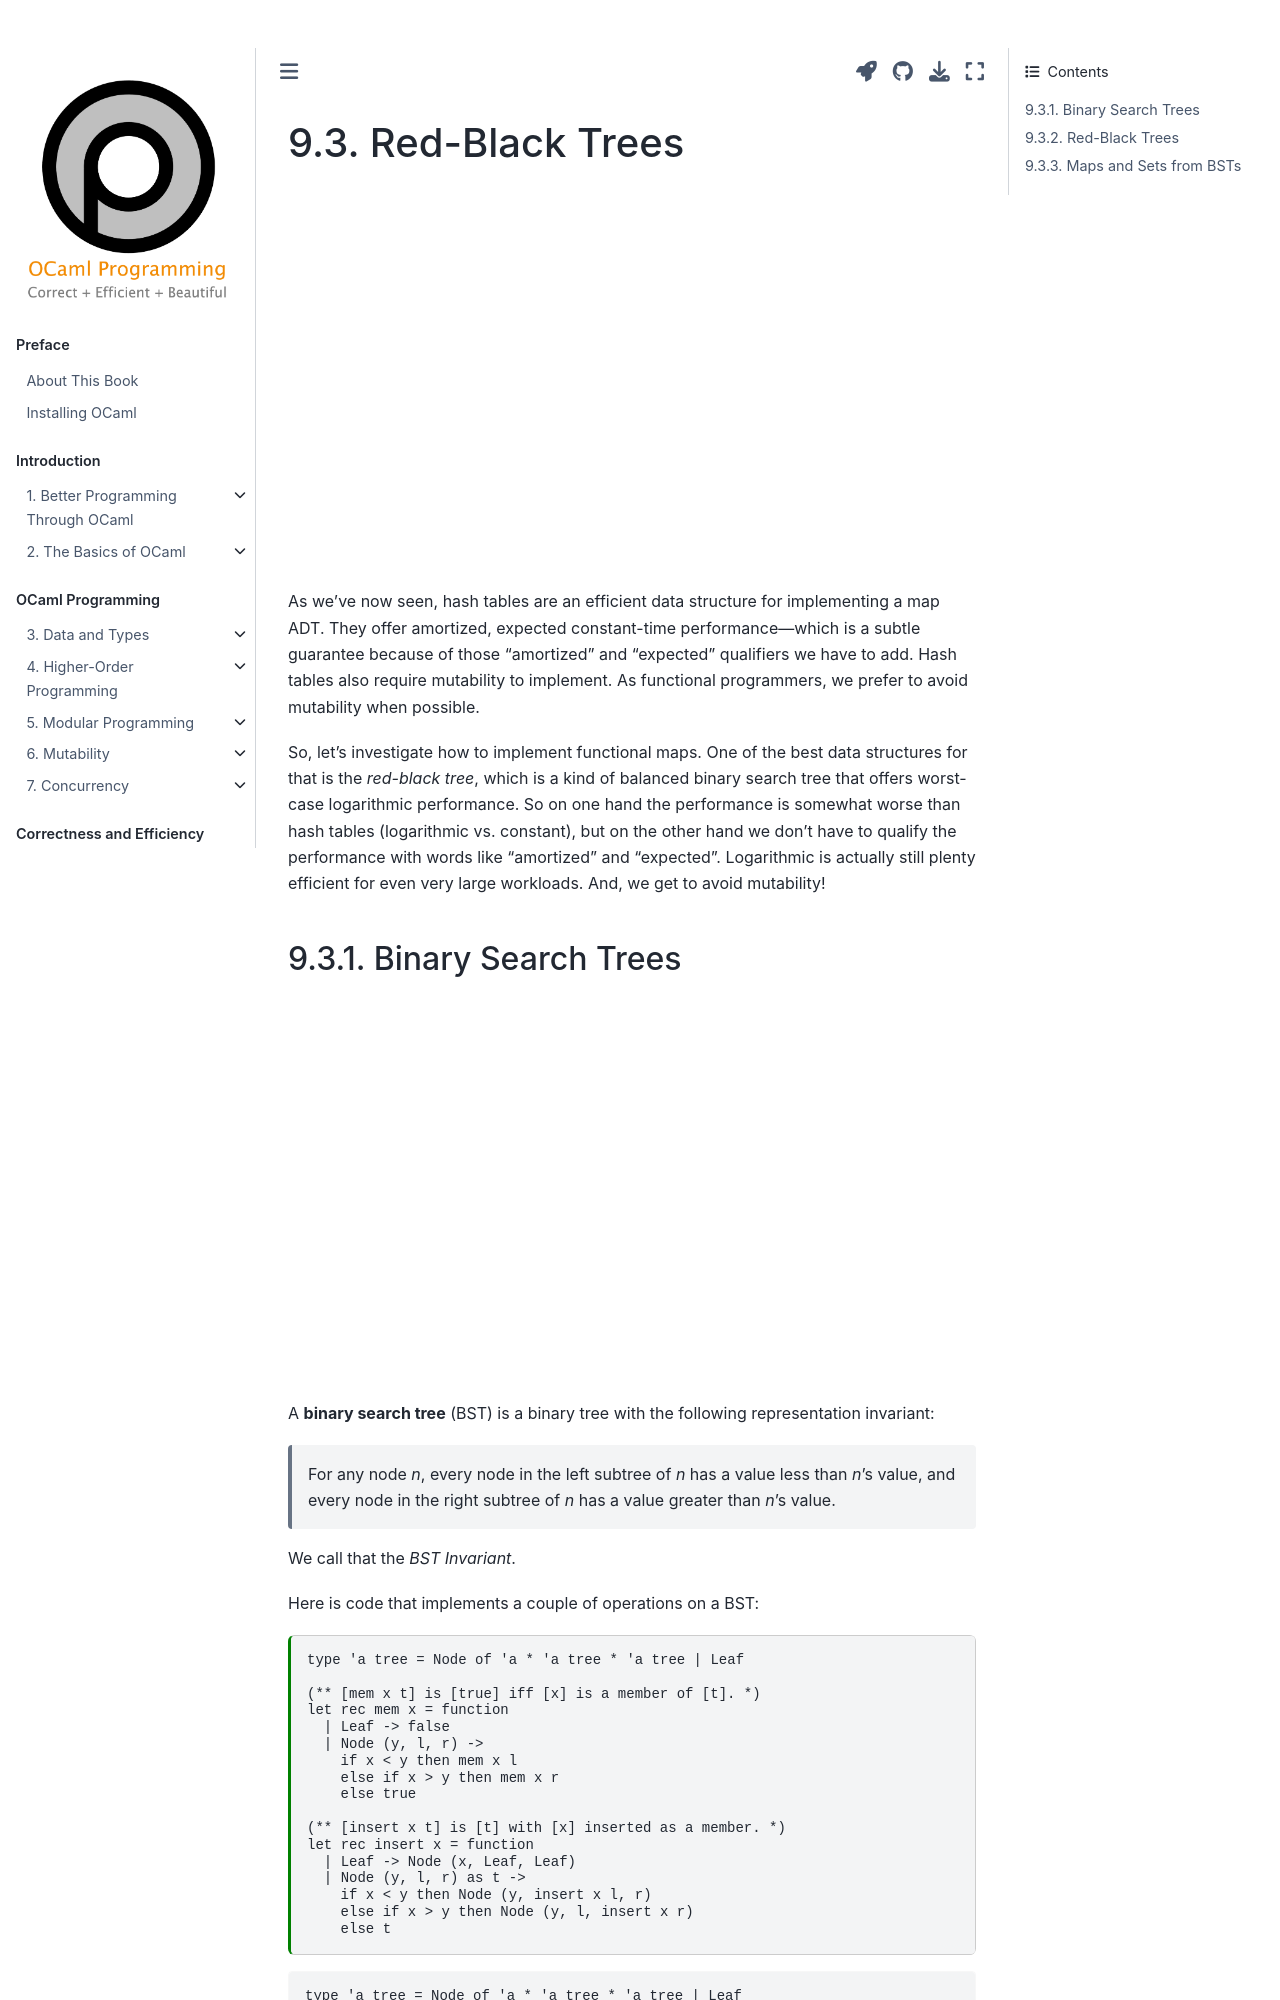

repository: cs3110/textbook · page: chapters/ds/rb.html · generator: jekyll

---
jupytext:
  cell_metadata_filter: -all
  formats: md:myst
  text_representation:
    extension: .md
    format_name: myst
    format_version: 0.13
    jupytext_version: 1.10.3
kernelspec:
  display_name: OCaml
  language: OCaml
  name: ocaml-jupyter
---

# Red-Black Trees

{{ video_embed | replace("%%VID%%", "uOKHuYloCsI")}}

As we've now seen, hash tables are an efficient data structure for implementing
a map ADT. They offer amortized, expected constant-time performance&mdash;which
is a subtle guarantee because of those "amortized" and "expected" qualifiers we
have to add. Hash tables also require mutability to implement.  As functional
programmers, we prefer to avoid mutability when possible.

So, let's investigate how to implement functional maps. One of the best data
structures for that is the *red-black tree*, which is a kind of balanced binary
search tree that offers worst-case logarithmic performance. So on one hand the
performance is somewhat worse than hash tables (logarithmic vs. constant), but
on the other hand we don't have to qualify the performance with words like
"amortized" and "expected". Logarithmic is actually still plenty efficient for
even very large workloads. And, we get to avoid mutability!
